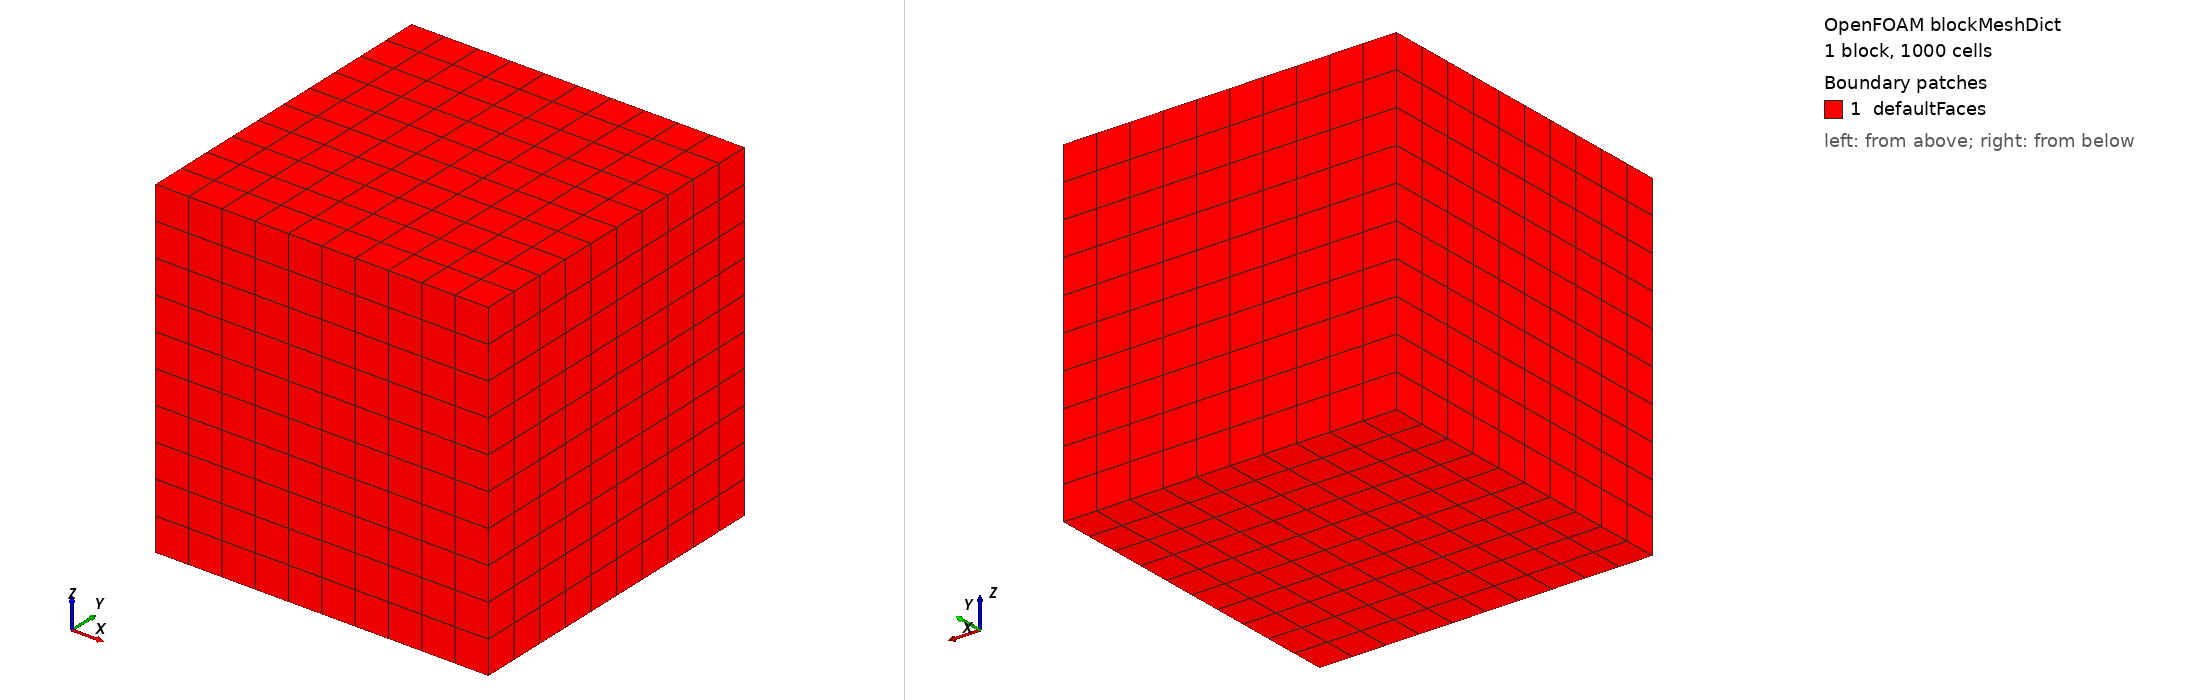

OpenFOAM case: the mesh blockMesh builds from blockMeshDict, 1 block(s), 1000 cells. Boundary patches (legend numbers): 1 defaultFaces. Left view from above one corner, right view from below the opposite corner. Boundary conditions: 1 field file(s) under 0/; 0 of 1 drawn patches have an entry in a shipped field file.

=== system/blockMeshDict ===
/*---------------------------------------------------------------------------*\
| =========                |                                                 |
| \      /  F ield         | OpenFOAM: The Open Source CFD Toolbox           |
|  \    /   O peration     | Script: /home/bchbenjamin/blender/blender       |
|   \  /    A nd           | Time: 2026-03-21 12:25:48.457245                |
|    \/     M anipulation  |                                                 |
\*---------------------------------------------------------------------------*/
FoamFile
{
    version     2.0;
    format      ascii;
    class       dictionary;
    object      blockMeshDict;
}
// * * * * * * * * * * * * * * * * * * * * * * * * * * * * * * * * * * * * * //

vertices
(
	(-2.96790409 1.26814127 4.57709408) // 0
	(-0.96790421 1.26814127 4.57709408) // 1
	(-0.96790421 3.26814127 4.57709408) // 2
	(-2.96790409 3.26814127 4.57709408) // 3
	(-2.96790409 1.26814127 6.57709408) // 4
	(-0.96790421 1.26814127 6.57709408) // 5
	(-0.96790421 3.26814127 6.57709408) // 6
	(-2.96790409 3.26814127 6.57709408) // 7
);

blocks
(
	hex ( 0 1 2 3 4 5 6 7 )  ( 10 10 10 ) simpleGrading ( 1.0 1.0 1.0 ) // 0 
);

edges
(
);

boundary
(
);

faces
(
);

mergePatchPairs
(
);

scale 1;

// * * * * * * * * * * * * * * * * * * * * * * * * * * * * * * * * * * * * * //
// Created with classy_blocks: https://github.com/damogranlabs/classy_blocks //
// * * * * * * * * * * * * * * * * * * * * * * * * * * * * * * * * * * * * * //


=== system/controlDict ===
/*--------------------------------*- C++ -*----------------------------------*\
  =========                 |
  \\      /  F ield         | OpenFOAM: The Open Source CFD Toolbox
   \\    /   O peration     |
    \\  /    A nd           | Version: 13
     \\/     M anipulation  |
\*---------------------------------------------------------------------------*/
FoamFile
{
    format      ascii;
    class       dictionary;
    location    "system";
    object      controlDict;
}

// OpenFOAM 13: foamRun replaces icoFoam/simpleFoam.
// The fluid solver module is specified here.
application     foamRun;

solvers
{
    fluid
    {
        solver          incompressibleFluid;
    }
}

startFrom       startTime;
startTime       0;
stopAt          endTime;
endTime         0.5;
deltaT          0.005;
writeControl    timeStep;
writeInterval   20;


Also in the case, not shown: constant/polyMesh/points (numeric list).
